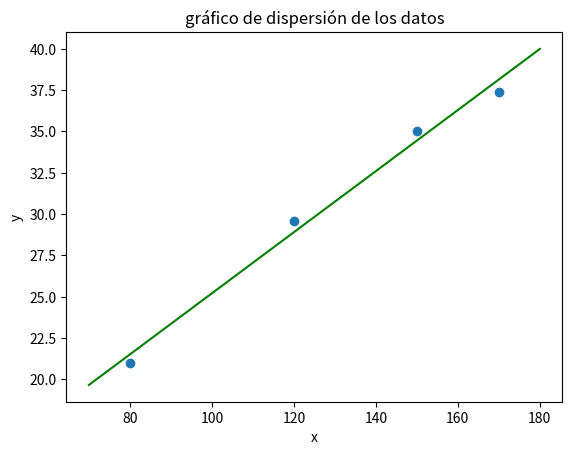

Python code for this plot:
import numpy as np
import matplotlib.pyplot as plt


def ajuste_lineal_simple(x,y):
    a = sum(((x - x.mean())*(y-y.mean()))) / sum(((x-x.mean())**2))
    b = y.mean() - a*x.mean()
    return a, b

minx = 70
maxx = 180
superficie = np.array([150.0, 120.0, 170.0, 80.0])
alquiler = np.array([35.0, 29.6, 37.4, 21.0])
a, b = ajuste_lineal_simple(superficie, alquiler)
grilla_x = np.linspace(start = minx, stop = maxx, num = 1000)
grilla_y = grilla_x*a + b

g = plt.scatter(x = superficie, y = alquiler)
plt.title('gráfico de dispersión de los datos')
plt.plot(grilla_x, grilla_y, c = 'green')
plt.xlabel('x')
plt.ylabel('y')
errores = alquiler - (a*superficie + b)
print(errores)
print("ECM:", (errores**2).mean())
plt.show()